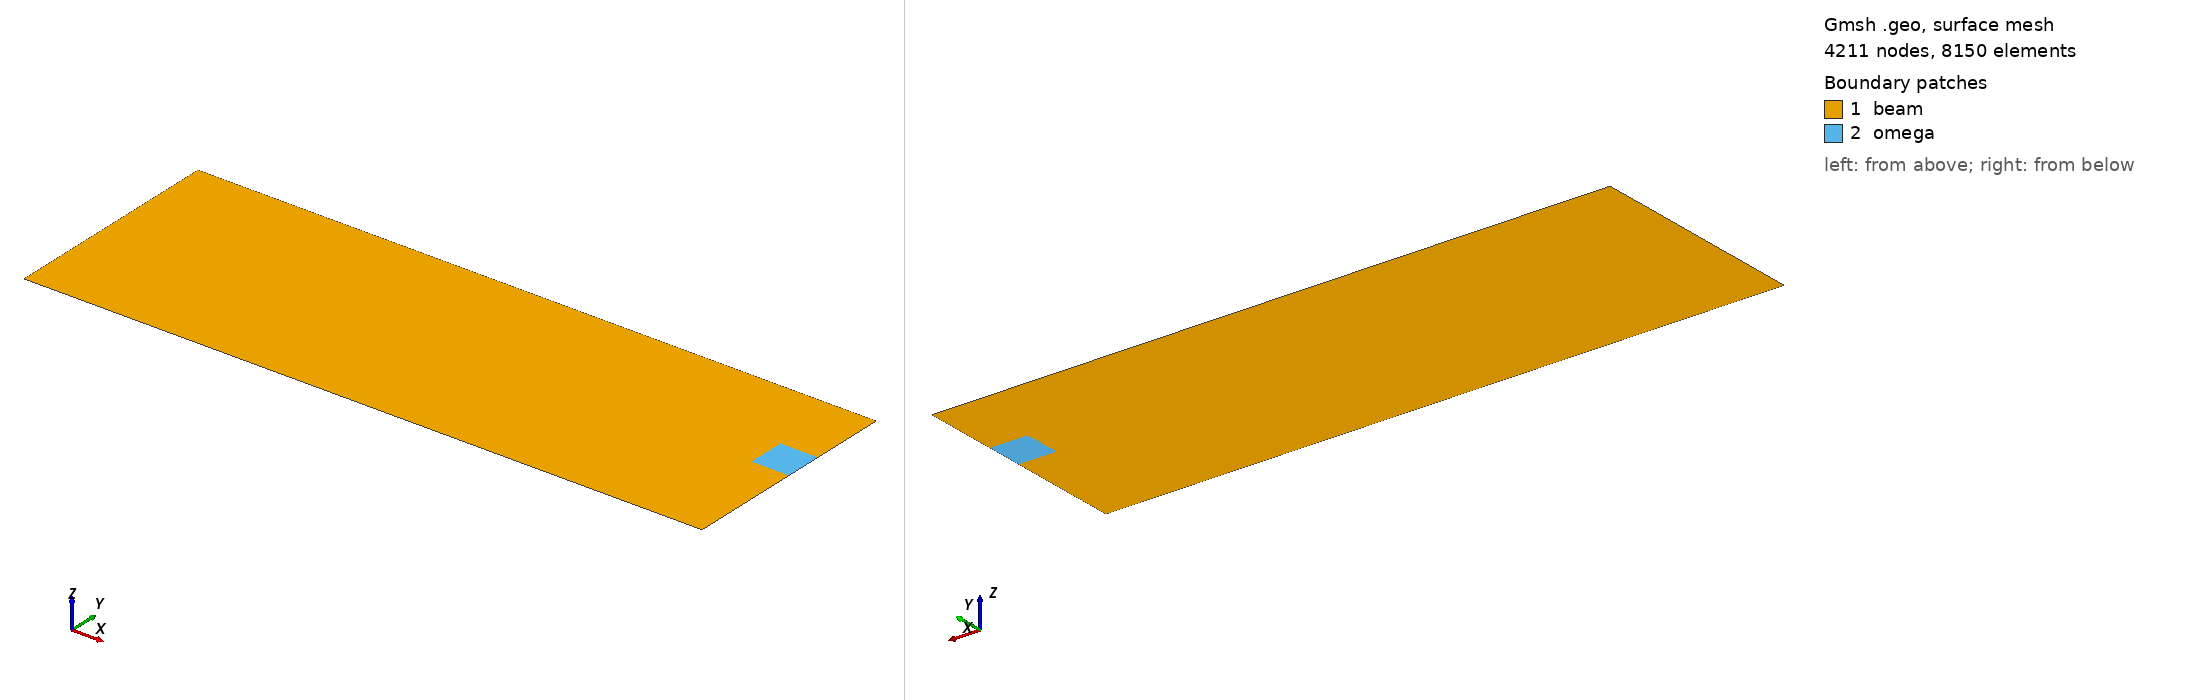

Gmsh geometry script, surface-meshed: 4211 nodes, 8150 surface elements. Boundary patches (legend numbers): 1 beam, 2 omega. Left view from above one corner, right view from below the opposite corner. Legend entries are the model's physical surfaces. The drawing asked Gmsh for element sizes between 1% and 20% of the model's largest extent; the script's own settings can give other sizes.

=== motion_mesh3.geo (drawn) ===
Point(1) = {0,  1/3, 0, 0.005};
Point(2) = {0, 0, 0, 0.005};
Point(3) = {1, 0, 0, 0.005};
Point(4) = {1,  1/18, 0, 0.005};
Point(5) = {1,  3/18, 0, 0.005};
Point(6) = {17/18,  3/18, 0, 0.005};
Point(7) = {17/18,  2/9, 0, 0.005};
Point(8) = {1,  2/9, 0, 0.005};
Point(9) = {1,  1/3, 0, 0.005};

Line(1) = {1, 2};
Line(2) = {2, 3};
Line(3) = {3, 4};
Line(4) = {4, 5};
Line(5) = {5, 6};
Line(6) = {6, 7};
Line(7) = {7, 8};
Line(8) = {8, 9};
Line(9) = {9, 1};
Line(10) = {5, 8};

Curve Loop(11) = {1, 2, 3, 4, 5, 6, 7, 8, 9};
Curve Loop(12) = {-6, -5, 10, -7};

Plane Surface(1) = {11};
Plane Surface(2) = {12};


Physical Curve("left", 7) = {1};
Physical Curve("rightcorner", 8) = {3};
Physical Surface("beam", 3) = {1};
Physical Surface("omega", 4) = {2};
